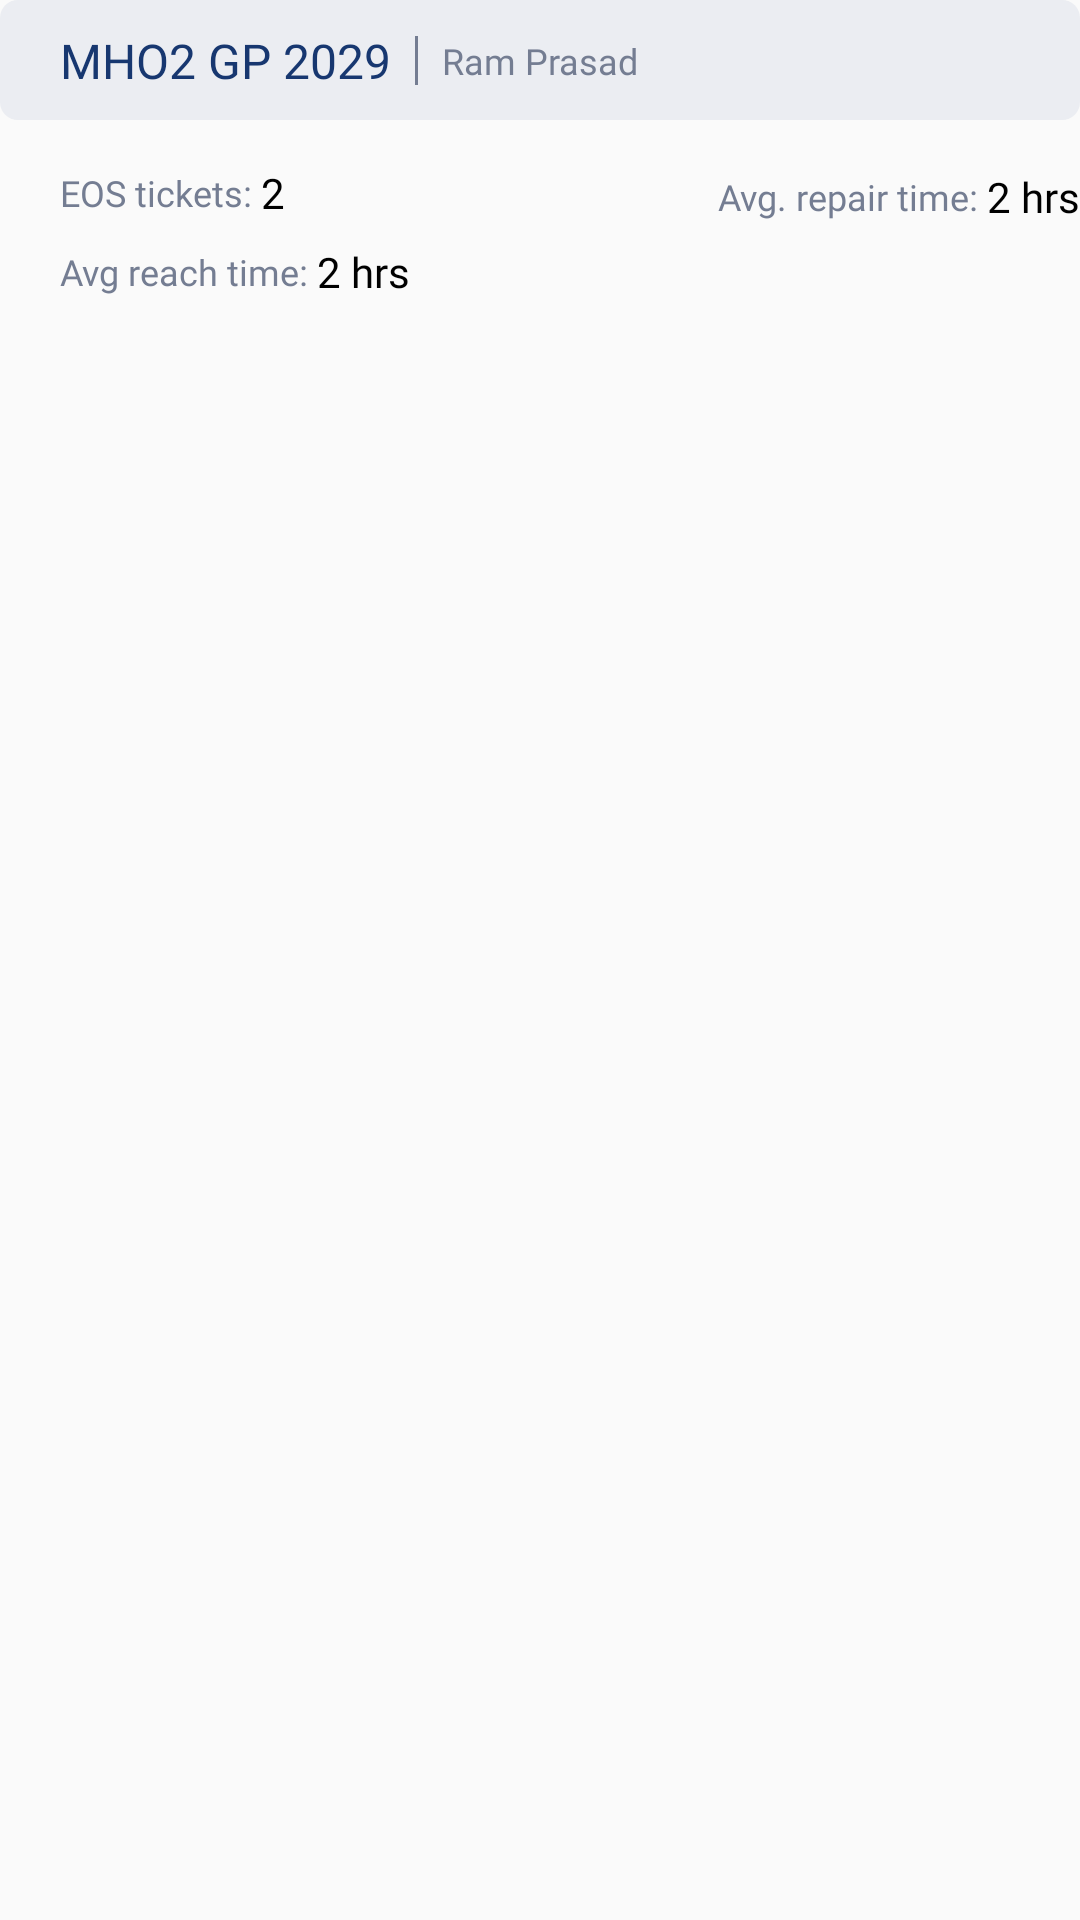

Android layout source for this screen:
<!-- AndroidManifest.xml: application theme AppTheme -->
<!-- res/layout/single_detail_view_item_layout.xml -->
<?xml version="1.0" encoding="utf-8"?>
<androidx.constraintlayout.widget.ConstraintLayout xmlns:android="http://schemas.android.com/apk/res/android"
    xmlns:app="http://schemas.android.com/apk/res-auto"
   android:layout_marginBottom="16dp"
    android:layout_width="match_parent"
    android:layout_height="wrap_content">

    <androidx.constraintlayout.widget.ConstraintLayout
        android:id="@+id/constraintLayout"
        android:layout_width="0dp"
        android:layout_height="40dp"
        android:background="@drawable/search_bg"
        app:layout_constraintEnd_toEndOf="parent"
        app:layout_constraintStart_toStartOf="parent"
        app:layout_constraintTop_toTopOf="parent">

        <TextView
            android:id="@+id/vehicleNumberTextView"
            android:layout_width="wrap_content"
            android:layout_height="wrap_content"
            android:fontFamily="@font/montserrat_semi_bold"
            android:text="MHO2 GP 2029"
            android:textColor="@color/dark_blue"
            android:textSize="16sp"
            android:layout_marginStart="20dp"
            app:layout_constraintBottom_toBottomOf="parent"
            app:layout_constraintStart_toStartOf="parent"
            app:layout_constraintTop_toTopOf="parent" />

        <View
            android:id="@+id/divider"
            android:layout_width="1dp"
            android:layout_height="0dp"
            android:background="@color/light_grey"
            android:layout_marginStart="8dp"
            app:layout_constraintBottom_toBottomOf="@id/ownerNameTextView"
            app:layout_constraintStart_toEndOf="@id/vehicleNumberTextView"
            app:layout_constraintTop_toTopOf="@id/ownerNameTextView" />

        <TextView
            android:id="@+id/ownerNameTextView"
            android:layout_width="wrap_content"
            android:layout_height="wrap_content"
            android:fontFamily="@font/montserrat_semi_bold"
            android:text="Ram Prasad"
            android:textColor="@color/light_grey"
            android:textSize="12sp"
            android:layout_marginStart="8dp"
            app:layout_constraintBottom_toBottomOf="parent"
            app:layout_constraintStart_toEndOf="@id/divider"
            app:layout_constraintTop_toTopOf="parent" />

    </androidx.constraintlayout.widget.ConstraintLayout>

    <TextView
        android:id="@+id/eosTicketsTextView"
        android:layout_width="wrap_content"
        android:layout_height="wrap_content"
        android:text="EOS tickets: "
        android:textColor="@color/light_grey"
        android:textSize="12sp"
        android:fontFamily="@font/montserrat_regular"
        android:layout_marginStart="20dp"
        android:layout_marginTop="16dp"
        app:layout_constraintTop_toBottomOf="@id/constraintLayout"
        app:layout_constraintStart_toStartOf="@id/constraintLayout"/>
    <TextView
        android:layout_width="wrap_content"
        android:layout_height="wrap_content"
        android:textColor="@color/black"
        android:textSize="14sp"
        android:fontFamily="@font/montserrat_semi_bold"
        android:text="2"
        app:layout_constraintTop_toTopOf="@id/eosTicketsTextView"
        app:layout_constraintBottom_toBottomOf="@id/eosTicketsTextView"
        app:layout_constraintStart_toEndOf="@id/eosTicketsTextView"/>

    <TextView
        android:id="@+id/avgReachTimeTextView"
        android:layout_width="wrap_content"
        android:layout_height="wrap_content"
        android:text="Avg reach time: "
        android:textColor="@color/light_grey"
        android:textSize="12sp"
        android:fontFamily="@font/montserrat_regular"
        android:layout_marginTop="10dp"
        app:layout_constraintTop_toBottomOf="@id/eosTicketsTextView"
        app:layout_constraintStart_toStartOf="@id/eosTicketsTextView"/>
    <TextView
        android:layout_width="wrap_content"
        android:layout_height="wrap_content"
        android:textColor="@color/black"
        android:textSize="14sp"
        android:fontFamily="@font/montserrat_semi_bold"
        android:text="2 hrs"
        app:layout_constraintTop_toTopOf="@id/avgReachTimeTextView"
        app:layout_constraintBottom_toBottomOf="@id/avgReachTimeTextView"
        app:layout_constraintStart_toEndOf="@id/avgReachTimeTextView"/>
    <TextView
        android:id="@+id/avgRepairTimeTextView"
        android:layout_width="wrap_content"
        android:layout_height="wrap_content"
        android:text="Avg. repair time: "
        android:textColor="@color/light_grey"
        android:textSize="12sp"
        android:fontFamily="@font/montserrat_regular"
        app:layout_constraintTop_toTopOf="@id/avgRepairTimeValue"
        app:layout_constraintBottom_toBottomOf="@id/avgRepairTimeValue"
        app:layout_constraintEnd_toStartOf="@id/avgRepairTimeValue"/>
    <TextView
        android:id="@+id/avgRepairTimeValue"
        android:layout_width="wrap_content"
        android:layout_height="wrap_content"
        android:textColor="@color/black"
        android:textSize="14sp"
        android:fontFamily="@font/montserrat_semi_bold"
        android:text="2 hrs"
        android:layout_marginTop="16dp"
        app:layout_constraintTop_toBottomOf="@id/constraintLayout"
        app:layout_constraintEnd_toEndOf="@id/constraintLayout"/>
    <TextView
        android:visibility="gone"
        android:id="@+id/serviceHistoryTextView"
        android:layout_width="wrap_content"
        android:layout_height="wrap_content"
        android:layout_marginTop="10dp"
        android:text="SERVICE HISTORY"
        android:textSize="12sp"
        android:fontFamily="@font/montserrat_semi_bold"
        android:gravity="center"
        android:textColor="@color/colorAccent"
        android:drawablePadding="10dp"
        android:drawableEnd="@drawable/next"
        app:layout_constraintTop_toBottomOf="@id/avgRepairTimeValue"
        app:layout_constraintEnd_toEndOf="parent"/>

</androidx.constraintlayout.widget.ConstraintLayout>
<!-- resources referenced by this layout -->
<resources>
  <color name="black">#000000</color>
  <color name="colorAccent">#ED2541</color>
  <color name="dark_blue">#173770</color>
  <color name="light_grey">#747D92</color>
  <!-- drawable next: png bitmap (drawable, 286 bytes) -->
  <!-- drawable search_bg (drawable) -->
  <?xml version="1.0" encoding="utf-8"?>
  <shape xmlns:android="http://schemas.android.com/apk/res/android"
      android:shape="rectangle">
     <solid android:color="#EBEDF2"/>
      <corners android:radius="6dp"/>
  </shape>
  <style name="AppTheme" parent="Theme.AppCompat.Light.NoActionBar">
          
          <item name="colorPrimary">@color/colorPrimary</item>
          <item name="colorPrimaryDark">@color/colorPrimaryDark</item>
          <item name="colorAccent">@color/colorAccent</item>
      </style>
  <color name="colorPrimary">#ffffff</color>
  <color name="colorPrimaryDark">#ED2541</color>
</resources>
